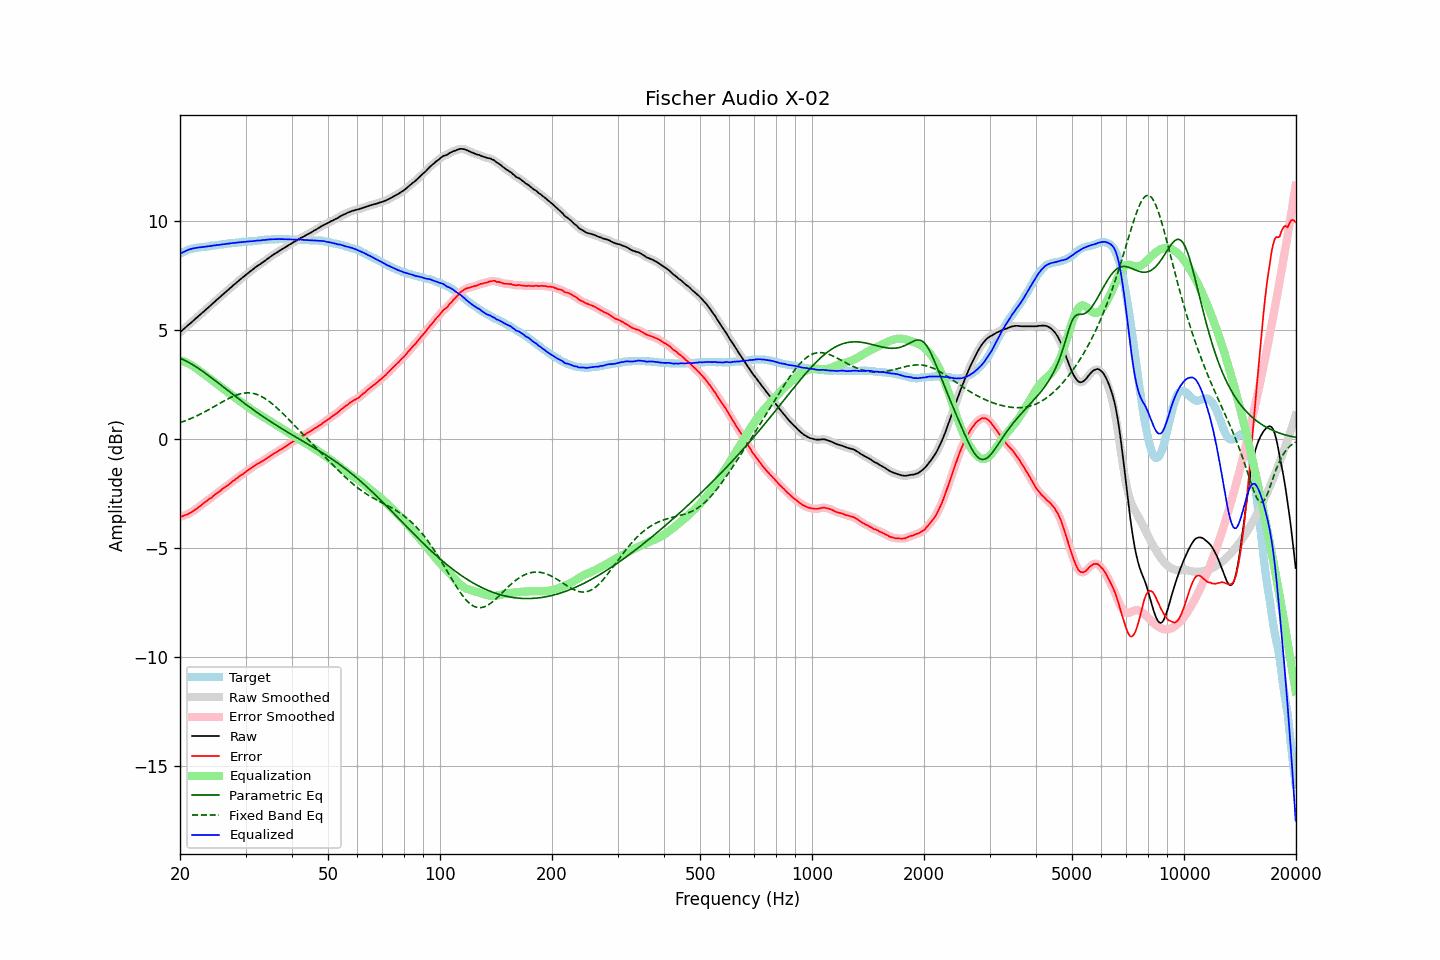

Values plotted in this chart, from the file beside it:
frequency, raw, error, smoothed, error_smoothed, equalization, parametric_eq, fixed_band_eq, equalized_raw, equalized_smoothed, target
20.00, 4.87, -3.60, 4.87, -3.60, 3.60, 3.69, 0.73, 8.47, 8.47, 8.47
20.20, 4.94, -3.57, 4.94, -3.57, 3.57, 3.66, 0.76, 8.52, 8.51, 8.51
20.40, 5.00, -3.55, 5.01, -3.55, 3.55, 3.62, 0.78, 8.55, 8.55, 8.55
20.61, 5.07, -3.51, 5.07, -3.52, 3.52, 3.59, 0.81, 8.59, 8.59, 8.58
20.81, 5.13, -3.49, 5.14, -3.49, 3.49, 3.55, 0.84, 8.62, 8.62, 8.62
21.02, 5.20, -3.46, 5.20, -3.46, 3.45, 3.51, 0.87, 8.66, 8.65, 8.66
21.23, 5.26, -3.42, 5.26, -3.42, 3.42, 3.47, 0.90, 8.68, 8.68, 8.68
21.44, 5.32, -3.38, 5.33, -3.38, 3.37, 3.43, 0.93, 8.70, 8.70, 8.70
21.66, 5.39, -3.33, 5.39, -3.33, 3.33, 3.38, 0.96, 8.72, 8.72, 8.72
21.87, 5.45, -3.28, 5.46, -3.28, 3.28, 3.34, 1.00, 8.74, 8.74, 8.73
22.09, 5.52, -3.23, 5.52, -3.23, 3.23, 3.29, 1.03, 8.75, 8.75, 8.75
22.31, 5.58, -3.18, 5.59, -3.18, 3.18, 3.24, 1.06, 8.76, 8.76, 8.76
22.54, 5.65, -3.12, 5.65, -3.12, 3.12, 3.19, 1.10, 8.77, 8.77, 8.77
22.76, 5.71, -3.07, 5.71, -3.06, 3.06, 3.14, 1.14, 8.78, 8.78, 8.78
22.99, 5.78, -3.00, 5.78, -3.00, 3.01, 3.09, 1.17, 8.79, 8.79, 8.78
23.22, 5.84, -2.95, 5.84, -2.95, 2.95, 3.04, 1.21, 8.80, 8.80, 8.79
23.45, 5.91, -2.89, 5.91, -2.89, 2.90, 2.99, 1.25, 8.81, 8.81, 8.80
23.69, 5.97, -2.84, 5.97, -2.84, 2.84, 2.93, 1.29, 8.81, 8.82, 8.81
23.92, 6.04, -2.78, 6.04, -2.79, 2.78, 2.88, 1.33, 8.83, 8.83, 8.82
24.16, 6.10, -2.74, 6.11, -2.73, 2.73, 2.82, 1.37, 8.83, 8.84, 8.84
24.40, 6.17, -2.69, 6.17, -2.68, 2.67, 2.77, 1.42, 8.85, 8.85, 8.86
24.65, 6.24, -2.61, 6.24, -2.62, 2.62, 2.71, 1.46, 8.86, 8.86, 8.85
24.89, 6.30, -2.56, 6.31, -2.56, 2.56, 2.65, 1.50, 8.87, 8.87, 8.86
25.14, 6.37, -2.50, 6.37, -2.50, 2.50, 2.60, 1.54, 8.88, 8.88, 8.87
25.39, 6.43, -2.45, 6.44, -2.45, 2.45, 2.54, 1.59, 8.88, 8.89, 8.88
25.65, 6.50, -2.40, 6.50, -2.39, 2.39, 2.48, 1.63, 8.90, 8.90, 8.90
25.91, 6.57, -2.33, 6.57, -2.34, 2.34, 2.42, 1.67, 8.91, 8.91, 8.90
26.16, 6.63, -2.28, 6.63, -2.28, 2.28, 2.37, 1.71, 8.92, 8.92, 8.91
26.43, 6.69, -2.23, 6.70, -2.23, 2.23, 2.31, 1.75, 8.92, 8.93, 8.92
26.69, 6.76, -2.17, 6.76, -2.18, 2.17, 2.25, 1.79, 8.94, 8.93, 8.93
26.96, 6.82, -2.13, 6.82, -2.13, 2.12, 2.19, 1.83, 8.94, 8.94, 8.95
27.23, 6.89, -2.07, 6.89, -2.07, 2.06, 2.14, 1.87, 8.96, 8.95, 8.96
27.50, 6.95, -2.01, 6.96, -2.01, 2.01, 2.08, 1.90, 8.96, 8.96, 8.96
27.77, 7.02, -1.94, 7.02, -1.95, 1.95, 2.02, 1.94, 8.98, 8.97, 8.96
28.05, 7.08, -1.90, 7.08, -1.89, 1.90, 1.96, 1.97, 8.98, 8.98, 8.98
28.33, 7.14, -1.84, 7.15, -1.84, 1.84, 1.91, 2.00, 8.98, 8.99, 8.98
28.62, 7.21, -1.78, 7.21, -1.78, 1.78, 1.85, 2.02, 9.00, 8.99, 8.99
28.90, 7.27, -1.73, 7.27, -1.73, 1.73, 1.79, 2.04, 9.00, 9.00, 9.00
29.19, 7.33, -1.67, 7.33, -1.68, 1.68, 1.74, 2.06, 9.01, 9.01, 9.00
29.48, 7.39, -1.64, 7.39, -1.63, 1.62, 1.68, 2.08, 9.02, 9.02, 9.03
29.78, 7.45, -1.57, 7.45, -1.57, 1.57, 1.63, 2.09, 9.02, 9.02, 9.02
30.08, 7.51, -1.52, 7.51, -1.52, 1.52, 1.57, 2.10, 9.03, 9.03, 9.03
30.38, 7.57, -1.46, 7.57, -1.46, 1.47, 1.52, 2.10, 9.04, 9.04, 9.03
30.68, 7.63, -1.42, 7.63, -1.41, 1.41, 1.46, 2.10, 9.05, 9.04, 9.05
30.99, 7.69, -1.36, 7.69, -1.36, 1.36, 1.41, 2.09, 9.05, 9.05, 9.05
31.30, 7.74, -1.31, 7.75, -1.31, 1.31, 1.35, 2.08, 9.05, 9.06, 9.05
31.61, 7.80, -1.26, 7.80, -1.26, 1.26, 1.30, 2.07, 9.07, 9.07, 9.06
31.93, 7.86, -1.21, 7.86, -1.21, 1.22, 1.25, 2.05, 9.08, 9.08, 9.07
32.24, 7.91, -1.16, 7.91, -1.17, 1.17, 1.20, 2.02, 9.08, 9.08, 9.07
32.57, 7.96, -1.13, 7.96, -1.13, 1.13, 1.15, 1.99, 9.09, 9.09, 9.09
32.89, 8.00, -1.09, 8.01, -1.08, 1.08, 1.09, 1.96, 9.09, 9.09, 9.09
33.22, 8.06, -1.04, 8.06, -1.05, 1.04, 1.04, 1.92, 9.10, 9.10, 9.10
33.55, 8.11, -1.00, 8.11, -1.00, 0.99, 0.99, 1.88, 9.11, 9.11, 9.11
33.89, 8.16, -0.96, 8.17, -0.95, 0.95, 0.94, 1.83, 9.11, 9.12, 9.12
34.23, 8.22, -0.90, 8.22, -0.91, 0.90, 0.90, 1.79, 9.13, 9.12, 9.12
34.57, 8.27, -0.86, 8.28, -0.86, 0.86, 0.85, 1.73, 9.13, 9.13, 9.13
34.92, 8.33, -0.80, 8.33, -0.81, 0.81, 0.80, 1.68, 9.14, 9.14, 9.13
35.27, 8.38, -0.76, 8.38, -0.76, 0.76, 0.75, 1.62, 9.14, 9.14, 9.14
35.62, 8.43, -0.71, 8.43, -0.71, 0.71, 0.70, 1.56, 9.15, 9.15, 9.14
35.97, 8.48, -0.66, 8.48, -0.67, 0.67, 0.66, 1.49, 9.15, 9.15, 9.14
... 635 more rows
